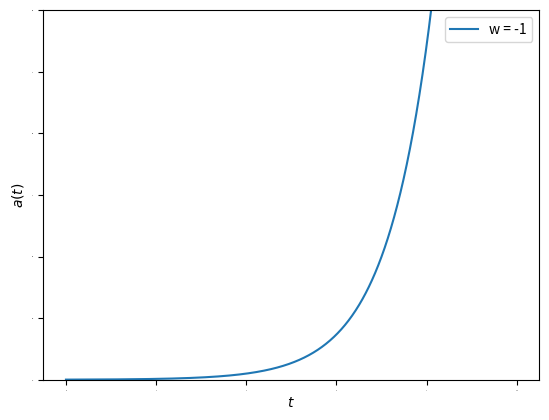

Source code (Python):
import numpy as np
import matplotlib.pyplot as plt

# Define the values of the scale parameter a
eta = np.linspace(0, np.pi, 10000)

# Define the values of the parameters w and rho_0/a_0^3
C= 3000
a1 =    (np.sin(eta))
a2 =   eta
a3 = np.sinh(eta)

H0 = 70
t0 = 7
t = np.linspace(0, 10, 1000)
a = np.exp((t-t0))

# Define a function to calculate the energy density as a function of a for a given value of w
pi = np.pi

# Plot the different energy density curves
plt.plot(t, a, label="w = -1")
# plt.plot(eta, a2, label="k=0")
# plt.plot(eta, a3, label="k=-1")

# Remove the tick labels from the x and y axes
plt.tick_params(axis='both', labelsize=0)

# Add axis labels and a legend
plt.xlabel("$t$ ")
plt.ylabel("$a(t)$")
# plt.xticks(np.arange(0, pi+1, step=(pi/2)), ['0','π/2', 'π'])
plt.ylim(0,3)
plt.legend()

# Show the plot
plt.show()
